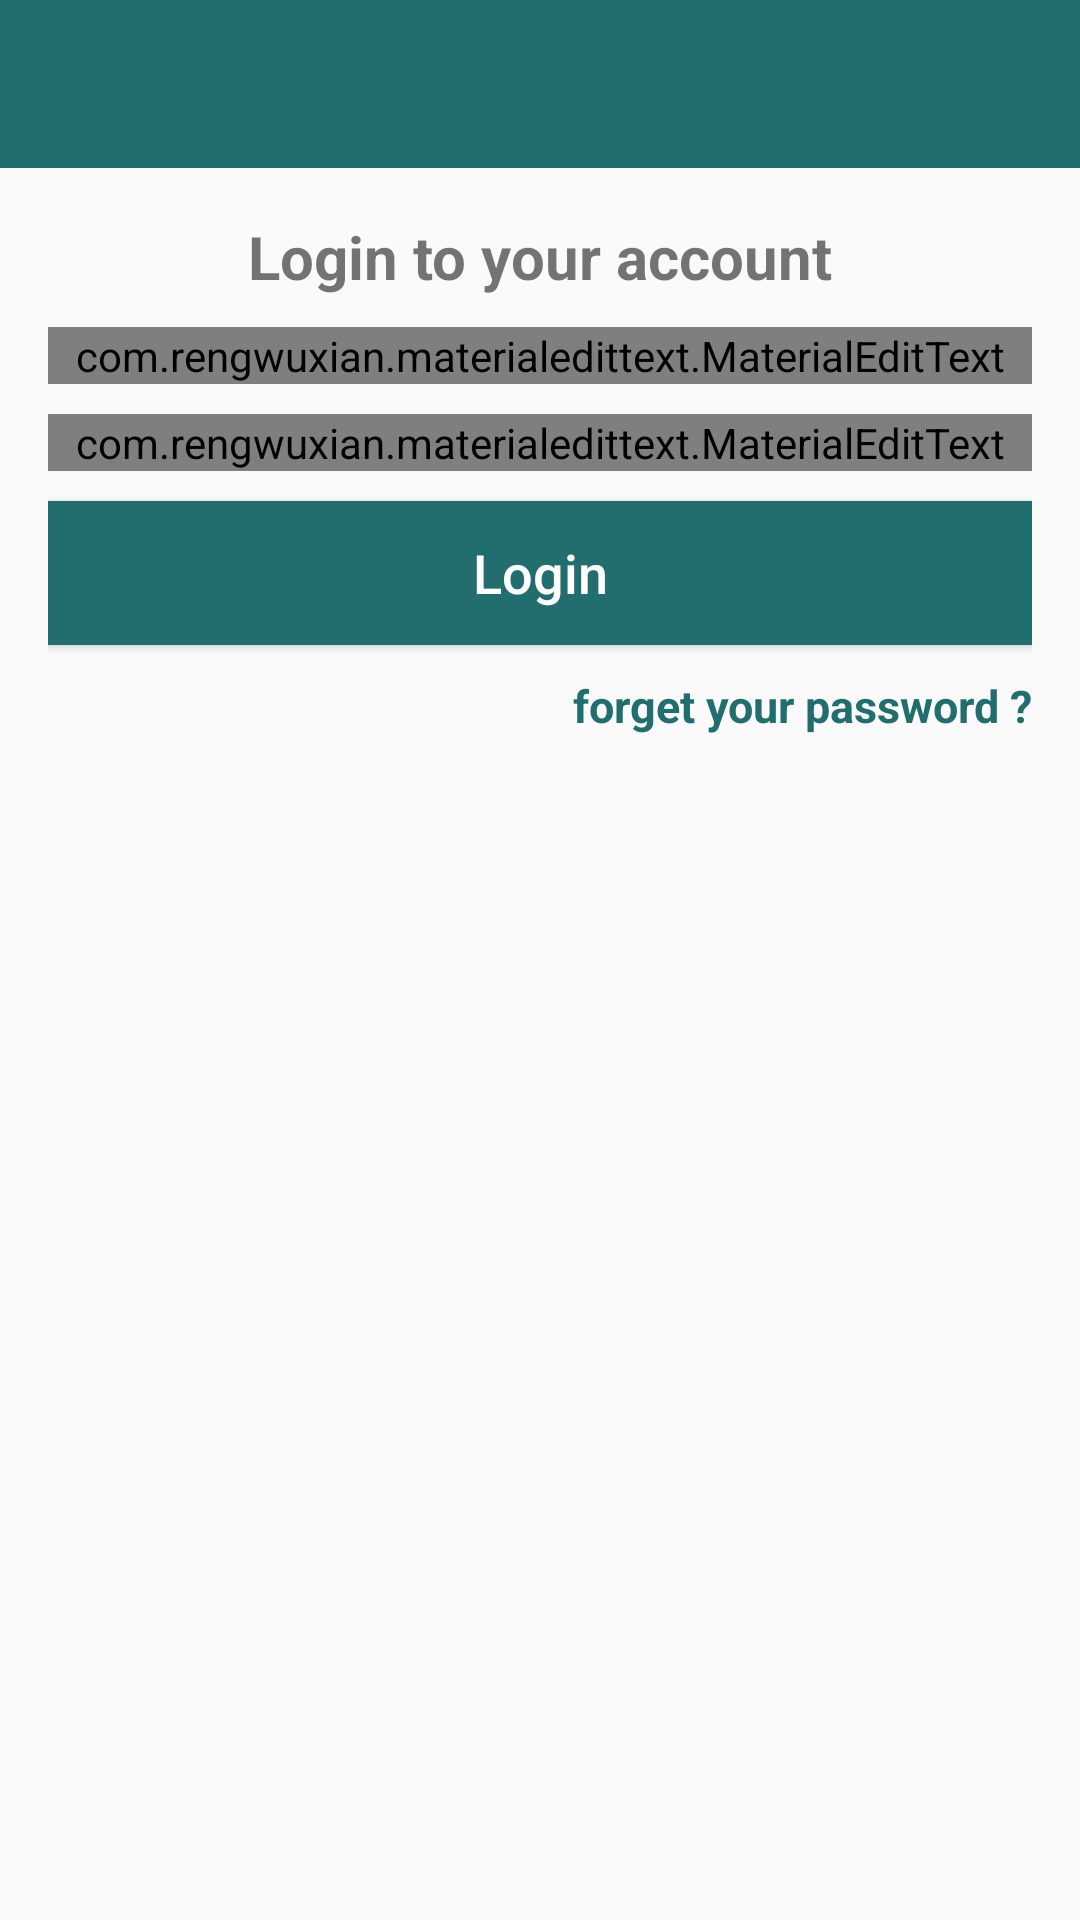

Here is an Android app screen rendered from its layout file. Give the layout XML and the strings, colors and styles it references.
<!-- AndroidManifest.xml: application theme AppTheme -->
<!-- res/layout/activity_login.xml -->
<?xml version="1.0" encoding="utf-8"?>
<RelativeLayout xmlns:android="http://schemas.android.com/apk/res/android"
    xmlns:app="http://schemas.android.com/apk/res-auto"
    xmlns:tools="http://schemas.android.com/tools"
    android:layout_width="match_parent"
    android:layout_height="match_parent"
    tools:context=".LoginActivity">

    <include layout="@layout/bar_layout"
        android:id="@+id/toolbar"/>

    <LinearLayout
        android:layout_width="match_parent"
        android:layout_height="wrap_content"
        android:gravity="center_horizontal"
        android:layout_below="@id/toolbar"
        android:padding="16dp"
        android:orientation="vertical">

        <TextView
            android:layout_width="wrap_content"
            android:layout_height="wrap_content"
            android:text="Login to your account"
            android:textSize="20dp"
            android:textStyle="bold"/>

        <com.rengwuxian.materialedittext.MaterialEditText
            android:layout_width="match_parent"
            android:layout_height="wrap_content"
            android:layout_marginTop="10dp"
            android:id="@+id/email"
            android:imeOptions="actionNext"
            android:inputType="textEmailAddress"
            app:met_floatingLabel="normal"
            android:hint="Email"/>
        <com.rengwuxian.materialedittext.MaterialEditText
            android:layout_width="match_parent"
            android:layout_height="wrap_content"
            android:layout_marginTop="10dp"
            android:id="@+id/pass"
            android:imeOptions="actionDone"
            android:inputType="textPassword"
            app:met_floatingLabel="normal"
            android:hint="Password"/>
        <Button
            android:layout_width="match_parent"
            android:layout_height="wrap_content"
            android:text="Login"
            android:id="@+id/loginBtn"
            android:background="@color/colorPrimaryDark"
            android:layout_marginTop="10dp"
            android:textColor="@color/textcolor"
            android:textSize="18dp"
            android:textAllCaps="false"/>

        <TextView
            android:layout_width="wrap_content"
            android:layout_height="wrap_content"
            android:id="@+id/forgotPass"
            android:layout_gravity="end"
            android:layout_marginTop="10dp"
            android:text="forget your password ?"
            android:textSize="15dp"
            android:textColor="@color/colorPrimaryDark"
            android:textStyle="bold"/>
    </LinearLayout>

</RelativeLayout>
<!-- res/layout/bar_layout.xml (included above) -->
<?xml version="1.0" encoding="utf-8"?>
<android.support.v7.widget.Toolbar xmlns:android="http://schemas.android.com/apk/res/android"
    android:layout_width="match_parent"
    android:layout_height="wrap_content"
    xmlns:app="http://schemas.android.com/apk/res-auto"
    android:id="@+id/toolbar"
    android:background="@color/colorPrimaryDark"
    android:theme="@style/Base.ThemeOverlay.AppCompat.Dark.ActionBar"
    app:popupTheme="@style/menuStyle">

</android.support.v7.widget.Toolbar>
<!-- resources referenced by this layout -->
<resources>
  <color name="colorPrimaryDark">#226e6e</color>
  <color name="textcolor">@android:color/white</color>
  <style name="menuStyle" parent="Theme.AppCompat.Light">
          <item name="android:background">@android:color/white</item>
      </style>
  <style name="AppTheme" parent="Theme.AppCompat.Light.NoActionBar">
          
          <item name="colorPrimary">@color/colorPrimary</item>
          <item name="colorPrimaryDark">@color/colorPrimaryDark</item>
          <item name="colorAccent">@color/colorAccent</item>
      </style>
  <color name="colorPrimary">#3eaeae</color>
  <color name="colorAccent">#226e6e</color>
</resources>
